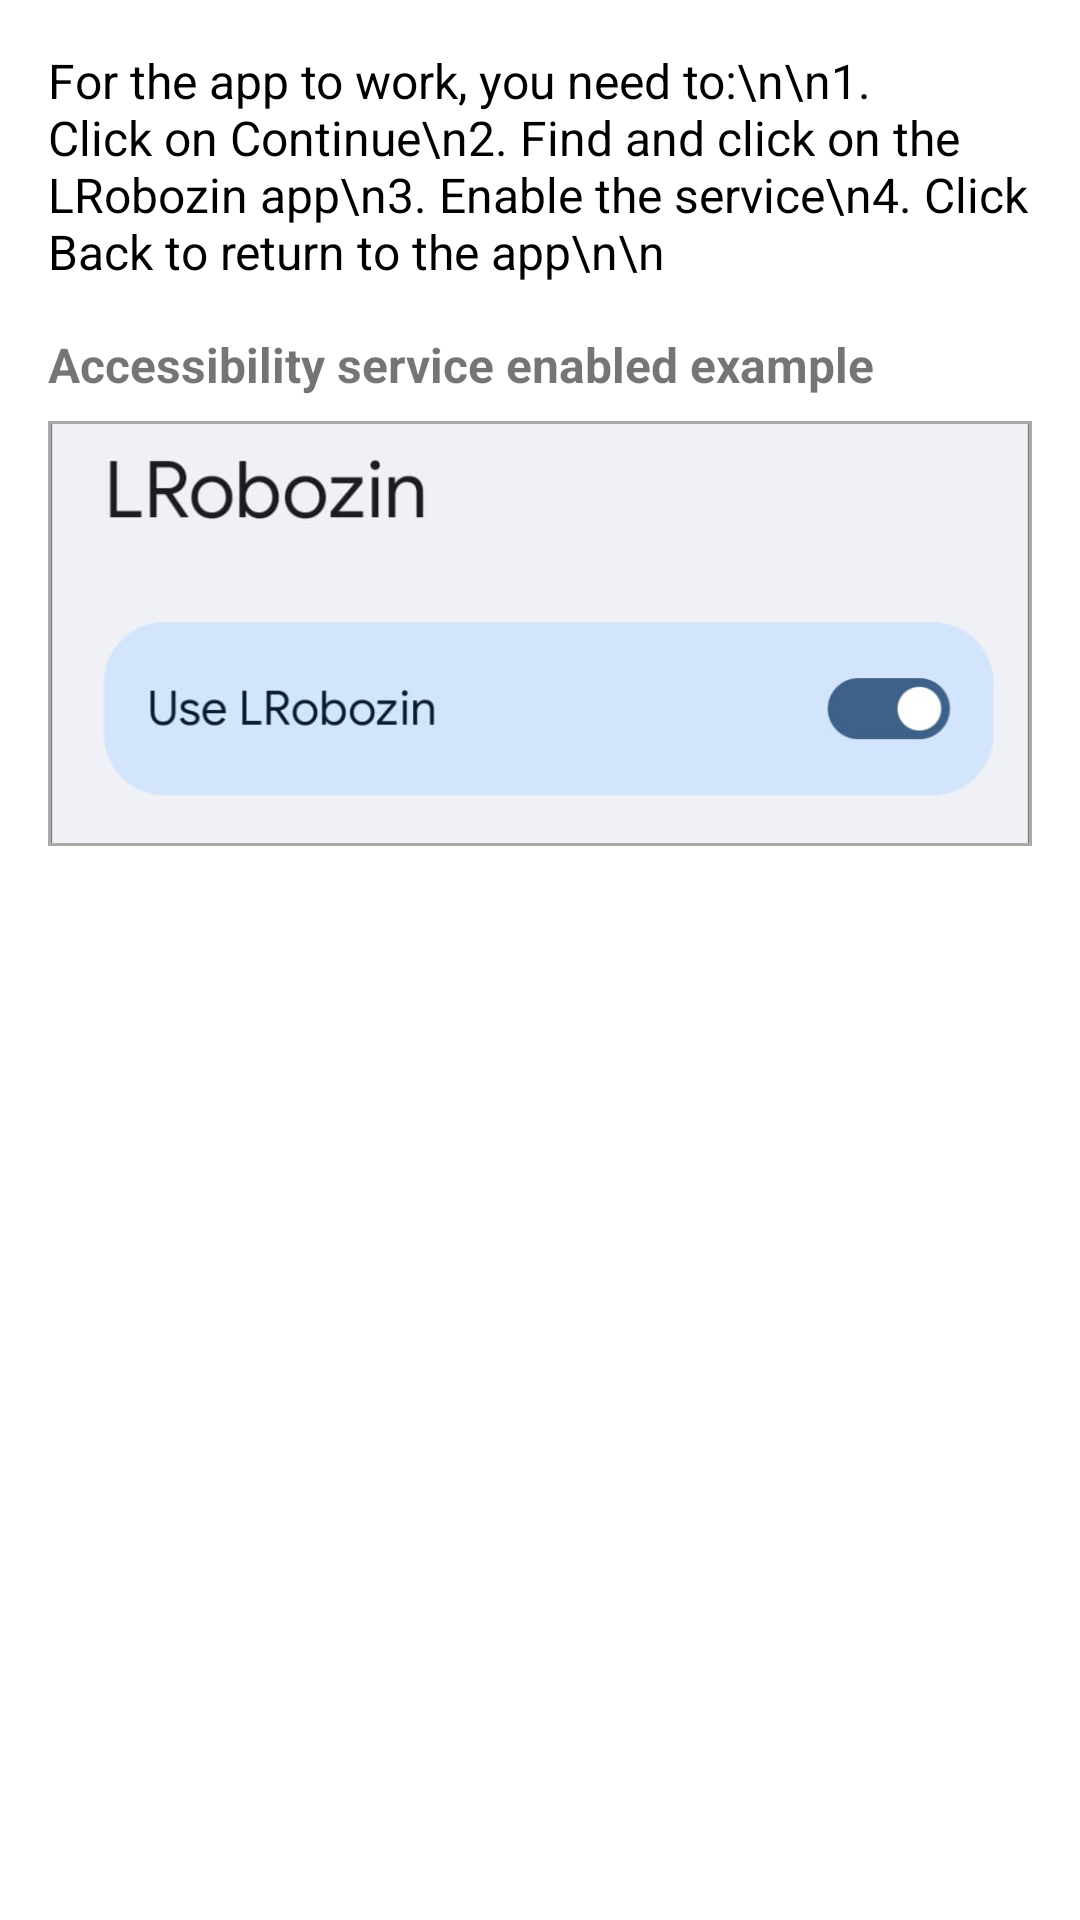

Android layout source for this screen:
<!-- AndroidManifest.xml: application theme Theme.LsRobozin -->
<!-- res/layout/dialog_accessibility_instructions.xml -->
<?xml version="1.0" encoding="utf-8"?>
<ScrollView xmlns:android="http://schemas.android.com/apk/res/android"
    android:layout_width="match_parent"
    android:layout_height="wrap_content">

    <LinearLayout
        android:layout_width="match_parent"
        android:layout_height="wrap_content"
        android:orientation="vertical"
        android:padding="16dp">

        <TextView
            android:layout_width="match_parent"
            android:layout_height="wrap_content"
            android:textSize="16sp"
            android:textColor="@android:color/black"
            android:text="For the app to work, you need to:\n\n1. Click on Continue\n2. Find and click on the LRobozin app\n3. Enable the service\n4. Click Back to return to the app\n\n"
            android:layout_marginBottom="16dp"/>

        <TextView
            android:layout_width="match_parent"
            android:layout_height="wrap_content"
            android:text="Accessibility service enabled example"
            android:contentDescription="Accessibility service enabled example"
            android:textStyle="bold"
            android:textSize="16sp"
            android:layout_marginBottom="8dp"/>

        <ImageView
            android:layout_width="match_parent"
            android:layout_height="wrap_content"
            android:adjustViewBounds="true"
            android:scaleType="fitCenter"
            android:src="@drawable/lrobozin_service"
            android:contentDescription="Accessibility service enabled example"
            android:background="@android:color/darker_gray"
            android:padding="1dp"/>

    </LinearLayout>
</ScrollView>
<!-- resources referenced by this layout -->
<resources>
  <!-- drawable lrobozin_service: png bitmap (drawable, 53818 bytes) -->
  <style name="Theme.LsRobozin" parent="Theme.MaterialComponents.Light.DarkActionBar">
          
          <item name="colorPrimary">@color/purple_500</item>
          <item name="colorPrimaryVariant">@color/purple_700</item>
          <item name="colorOnPrimary">@color/white</item>
          
          <item name="colorSecondary">@color/teal_200</item>
          <item name="colorSecondaryVariant">@color/teal_700</item>
          <item name="colorOnSecondary">@color/black</item>
          
          <item name="android:statusBarColor">?attr/colorPrimaryVariant</item>
          <item name="android:windowMinWidthMajor">90%</item>
          <item name="android:windowMinWidthMinor">90%</item>
          <item name="android:windowBackground">@android:color/white</item>
      </style>
  <!-- not gathered from this repository: default colours our renderer supplied (Android Studio template values) -->
  <color name="purple_500">#FF6200EE</color>
  <color name="purple_700">#FF3700B3</color>
  <color name="teal_200">#FF03DAC5</color>
  <color name="teal_700">#FF018786</color>
  <color name="black">#FF000000</color>
  <color name="white">#FFFFFFFF</color>
</resources>
